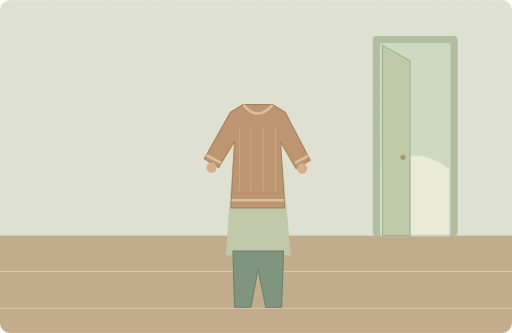
t = 0.00 s
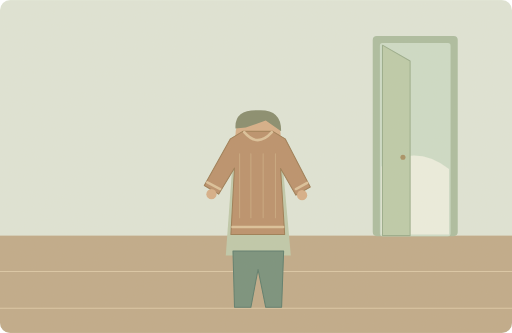
t = 1.75 s
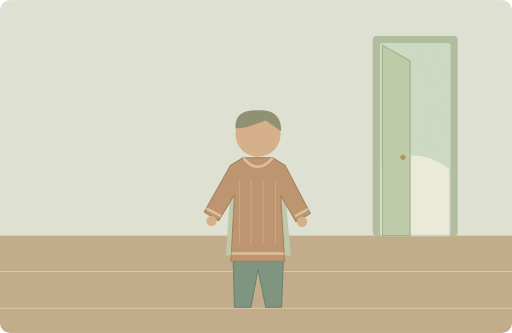
t = 3.50 s
t = 4.70 s: frame unchanged from t = 3.50 s, image omitted
t = 7.10 s: frame unchanged from t = 3.50 s, image omitted
t = 8.30 s: frame unchanged from t = 3.50 s, image omitted

The animated SVG that drew these frames (rendered in a browser with its animation timeline set to each time). Animation: 2 SMIL elements (animate=1,animateTransform=1); one cycle of 10.00 s, repeats indefinitely.

<svg xmlns="http://www.w3.org/2000/svg" width="1000" height="650" viewBox="0 0 1000 650" role="img" aria-labelledby="title desc"><title id="title">单词小故事</title><desc id="desc">I pulled on a warm sweater before going outside.</desc><metadata>{"wordId": "sweater", "dailyExample": "I pulled on a warm sweater before going outside.", "source": "https://github.com/go1app/word-atlas/blob/main/public/atlas/entries/2.json", "attribution": "Word Atlas contributors — CC BY 4.0", "license": "https://creativecommons.org/licenses/by/4.0/", "changes": "New original vector animation interpreting the daily example.", "durationSeconds": 10}</metadata><defs><clipPath id="frame"><rect width="1000" height="650" rx="20"/></clipPath><filter id="paper"><feTurbulence type="fractalNoise" baseFrequency=".74" numOctaves="3" stitchTiles="stitch"/><feColorMatrix type="saturate" values="0"/><feComponentTransfer><feFuncA type="linear" slope=".065"/></feComponentTransfer><feBlend in="SourceGraphic" mode="soft-light"/></filter><filter id="glow" x="-100%" y="-100%" width="300%" height="300%"><feGaussianBlur stdDeviation="8"/></filter></defs><g clip-path="url(#frame)"><rect x="0" y="0" width="1000" height="650" rx="0" fill="#dfe6d9" /><rect x="0" y="460" width="1000" height="190" rx="0" fill="#bea887" /><path d="M0 530H1000M0 602H1000" fill="none" stroke="#dbc7a6" stroke-width="2" stroke-linecap="round" stroke-linejoin="round" /><rect x="728" y="70" width="166" height="391" rx="8" fill="#a9bc9f" /><rect x="742" y="84" width="138" height="377" rx="5" fill="#ccddc9" /><path d="M745 325Q813 280 877 330V458H745Z" fill="#edf0e2" stroke="none" stroke-width="2" stroke-linecap="round" stroke-linejoin="round" /><path d="M747 88L801 119V460H747Z" fill="#bbcba9" stroke="#96ab8a" stroke-width="2" stroke-linecap="round" stroke-linejoin="round" /><circle cx="787" cy="307" r="5" fill="#a58d60" /><path d="M441 499L454 319Q504 295 552 319L568 499Z" fill="#bdc9aa" stroke="none" stroke-width="2" stroke-linecap="round" stroke-linejoin="round" /><circle cx="504" cy="262" r="44" fill="#d6ad86" /><path d="M460 251Q457 213 505 215Q550 213 549 256L519 235 480 249Z" fill="#83896b" stroke="none" stroke-width="2" stroke-linecap="round" stroke-linejoin="round" /><path d="M455 490H554L550 600H519L504 526 490 600H458Z" fill="#718d7a" stroke="#547768" stroke-width="2" stroke-linecap="round" stroke-linejoin="round" /><g><animateTransform attributeName="transform" type="translate" values="0 -104;0 0;0 0;0 -104;0 -104" keyTimes="0;.35;.83;.96;1" dur="10s" repeatCount="indefinite"/><animate attributeName="opacity" values="1;1;1;0;0;1" keyTimes="0;.35;.83;.93;.98;1" dur="10s" repeatCount="indefinite"/><path d="M450 323L475 308 532 308 557 323 606 417 578 433 548 381 556 510H451L458 380 427 431 399 414Z" fill="#b88d68" stroke="#98774f" stroke-width="2" stroke-linecap="round" stroke-linejoin="round" /><path d="M477 310Q503 341 531 310M454 495H553M405 408L430 421M578 421L600 409" fill="none" stroke="#dbc099" stroke-width="5" stroke-linecap="round" stroke-linejoin="round" /><path d="M468 352V477M490 352V477M514 352V477M538 352V477" fill="none" stroke="#c7a57c" stroke-width="2" stroke-linecap="round" stroke-linejoin="round" /><circle cx="413" cy="431" r="10" fill="#d6ad86" /><circle cx="590" cy="433" r="10" fill="#d6ad86" /></g><rect width="1000" height="650" fill="#ddc8a0" opacity=".14" filter="url(#paper)" pointer-events="none"/></g></svg>
